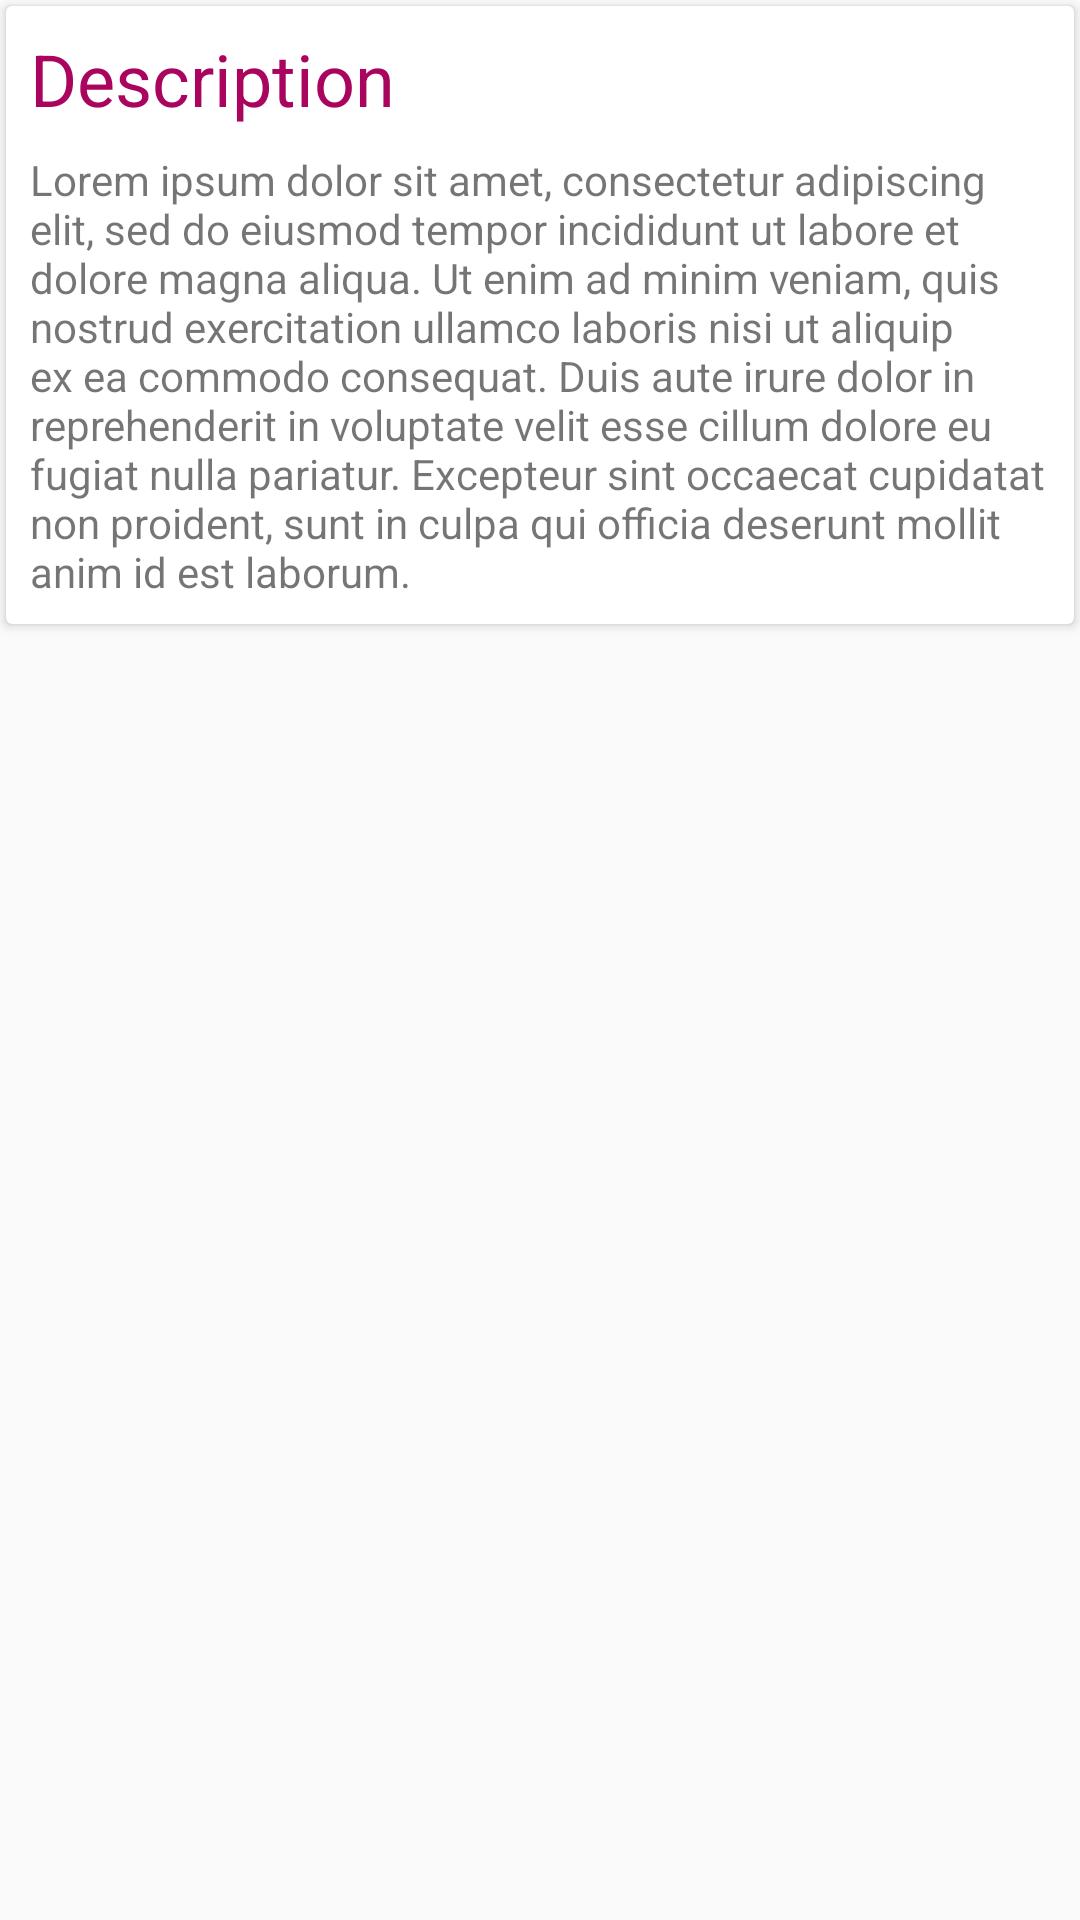

Here is an Android app screen rendered from its layout file. Give the layout XML and the strings, colors and styles it references.
<!-- AndroidManifest.xml: application theme AppTheme -->
<!-- res/layout/fragment_detail_description.xml -->
<?xml version="1.0" encoding="utf-8"?>
<androidx.constraintlayout.widget.ConstraintLayout xmlns:android="http://schemas.android.com/apk/res/android"
    xmlns:app="http://schemas.android.com/apk/res-auto"
    xmlns:tools="http://schemas.android.com/tools"
    android:id="@+id/frameLayout"
    android:layout_width="match_parent"
    android:layout_height="wrap_content"
    tools:context=".ItemDetailFragment.DescriptionFragment">

    <androidx.cardview.widget.CardView
        android:layout_width="match_parent"
        android:layout_height="wrap_content"
        android:layout_margin="2dp"
        app:layout_constraintBottom_toBottomOf="parent"
        app:layout_constraintEnd_toEndOf="parent"
        app:layout_constraintStart_toStartOf="parent"
        app:layout_constraintTop_toTopOf="parent"
        app:layout_constraintVertical_bias="0.0">

        <LinearLayout
            android:layout_width="match_parent"
            android:layout_height="match_parent"
            android:layout_marginLeft="8dp"
            android:layout_marginRight="8dp"
            android:layout_marginBottom="8dp"
            android:orientation="vertical">

            <TextView
                android:id="@+id/fragment_detail_description"
                android:layout_width="wrap_content"
                android:layout_height="wrap_content"
                android:layout_marginTop="8dp"
                android:layout_marginBottom="8dp"
                android:text="Description"
                android:textColor="@color/colorAccent"
                style="@style/CustomFragmentLabel" />

            <ScrollView
                android:layout_width="match_parent"
                android:layout_height="wrap_content"
                android:maxHeight="100dp">

                <LinearLayout
                    android:layout_width="match_parent"
                    android:layout_height="wrap_content"
                    android:orientation="vertical">

                    <TextView
                        android:id="@+id/fragment_detail_item_description"
                        android:layout_width="match_parent"
                        android:layout_height="wrap_content"

                        android:text="@string/loremipsum" />
                </LinearLayout>
            </ScrollView>
        </LinearLayout>

    </androidx.cardview.widget.CardView>
</androidx.constraintlayout.widget.ConstraintLayout>
<!-- resources referenced by this layout -->
<resources>
  <color name="colorAccent">#AA055E</color>
  <string name="loremipsum">"Lorem ipsum dolor sit amet, consectetur adipiscing elit, sed do eiusmod tempor incididunt ut labore et dolore magna aliqua. Ut enim ad minim veniam, quis nostrud exercitation ullamco laboris nisi ut aliquip ex ea commodo consequat. Duis aute irure dolor in reprehenderit in voluptate velit esse cillum dolore eu fugiat nulla pariatur. Excepteur sint occaecat cupidatat non proident, sunt in culpa qui officia deserunt mollit anim id est laborum."</string>
  <style name="CustomFragmentLabel" parent="TextAppearance.AppCompat">
          <item name="android:textColor">@color/colorAccent</item>
          <item name="android:textSize">24dp</item>
      </style>
  <style name="AppTheme" parent="Theme.AppCompat.Light.NoActionBar">
          
          <item name="colorPrimary">@color/colorPrimary</item>
          <item name="colorPrimaryDark">@color/colorPrimaryDark</item>
          <item name="colorAccent">@color/colorAccent</item>
      </style>
  <color name="colorPrimary">#008577</color>
  <color name="colorPrimaryDark">#00574B</color>
</resources>
